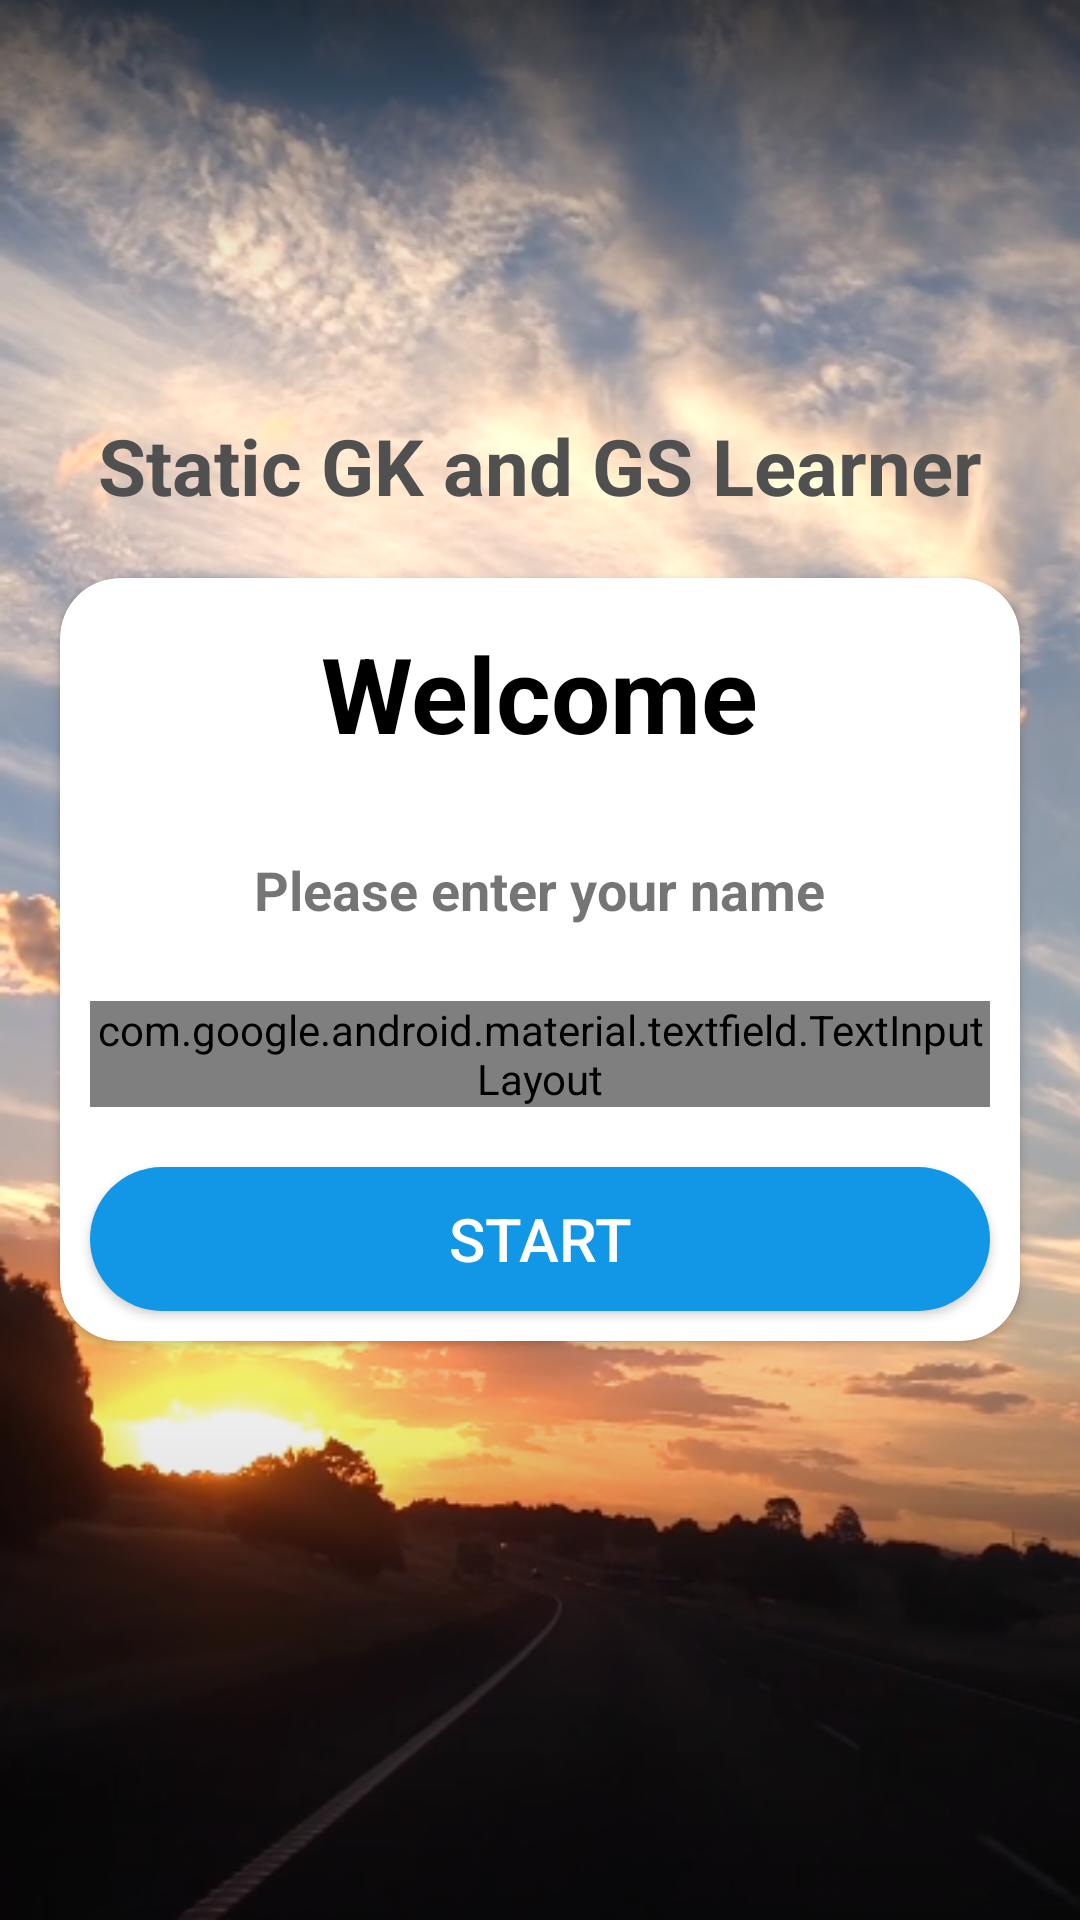

The Android layout XML behind this screen, and the referenced resources:
<!-- AndroidManifest.xml: activity theme No_action_bar -->
<!-- res/layout/activity_main.xml -->
<?xml version="1.0" encoding="utf-8"?>
<RelativeLayout xmlns:android="http://schemas.android.com/apk/res/android"
    xmlns:app="http://schemas.android.com/apk/res-auto"
    xmlns:tools="http://schemas.android.com/tools"
    android:layout_width="match_parent"
    android:layout_height="match_parent"
    tools:context=".activity.MainActivity"
    android:background="@drawable/sunset">
<TextView
    android:layout_width="wrap_content"
    android:layout_height="wrap_content"
   android:text="Static GK and GS Learner"
    android:layout_above="@id/crdvw"
    android:textColor="#505050"
    android:textSize="26sp"
    style="@style/Widget.MaterialComponents.TextInputLayout.OutlinedBox"
    android:layout_centerHorizontal="true"
    android:textStyle="bold"/>


   <androidx.cardview.widget.CardView
       android:layout_width="match_parent"
       android:layout_height="wrap_content"
       android:background="@color/colorwhite"
       android:layout_margin="20dp"
       app:cardCornerRadius="20dp"
       android:layout_centerInParent="true"
       android:id="@+id/crdvw">

      <LinearLayout
          android:layout_width="match_parent"
          android:layout_height="wrap_content"
          android:orientation="vertical"
          >
      <TextView
          android:layout_width="wrap_content"
          android:layout_height="wrap_content"
         android:text="Welcome"
          android:id="@+id/txtwelcome"
          android:layout_margin="15dp"
          android:textSize="35sp"
          android:textStyle="bold"
          android:textColor="@color/colorblack"
          android:layout_gravity="center_horizontal"/>
         <TextView
             android:layout_width="wrap_content"
             android:layout_height="wrap_content"
             android:text="Please enter your name"
             android:id="@+id/txtatt"
             android:layout_margin="15dp"
             android:textSize="18sp"
             android:textStyle="bold"
             android:layout_gravity="center_horizontal"/>
         <com.google.android.material.textfield.TextInputLayout
             android:layout_width="match_parent"
             android:layout_height="wrap_content"
             style="@style/Widget.MaterialComponents.TextInputLayout.OutlinedBox"
             android:layout_margin="10dp">

            <androidx.appcompat.widget.AppCompatEditText
                android:layout_width="match_parent"
                android:layout_height="wrap_content"
               android:hint="Name"
                android:maxLines="1"
                android:id="@+id/edttxtname" />


         </com.google.android.material.textfield.TextInputLayout>
         <Button
             android:layout_width="match_parent"
             android:layout_height="wrap_content"
             android:textColor="@color/colorwhite"
             android:text="Start"
             android:layout_margin="10dp"
             android:background="@drawable/rounded_corners"
             android:textSize="20sp"
             android:id="@+id/btnstart"
             />


      </LinearLayout>
   </androidx.cardview.widget.CardView>

</RelativeLayout>
<!-- resources referenced by this layout -->
<resources>
  <color name="colorblack">#000000</color>
  <color name="colorwhite">#ffffff</color>
  <!-- drawable rounded_corners (drawable) -->
  <?xml version="1.0" encoding="utf-8"?>
  <ripple xmlns:android="http://schemas.android.com/apk/res/android"
      android:color="#88FFFFFF">
      <item>
  <shape android:shape="rectangle">
  
  
      <corners android:radius="300dp" />
      <solid android:color="@color/colorbutton" />
  </shape>
  
      </item>
  
  </ripple>
  <!-- drawable sunset: png bitmap (drawable, 469771 bytes) -->
  <style name="No_action_bar" parent="Theme.AppCompat.Light.NoActionBar">
  
          <item name="colorPrimary">@color/colorPrimary</item>
          <item name="colorPrimaryDark">@color/colorPrimaryDark</item>
          <item name="colorAccent">@color/colorAccent</item>
      </style>
  <color name="colorbutton">#1297E7</color>
  <color name="colorPrimary">#A5C9FA</color>
  <color name="colorPrimaryDark">#20A5F5</color>
  <color name="colorAccent">#03DAC5</color>
</resources>
